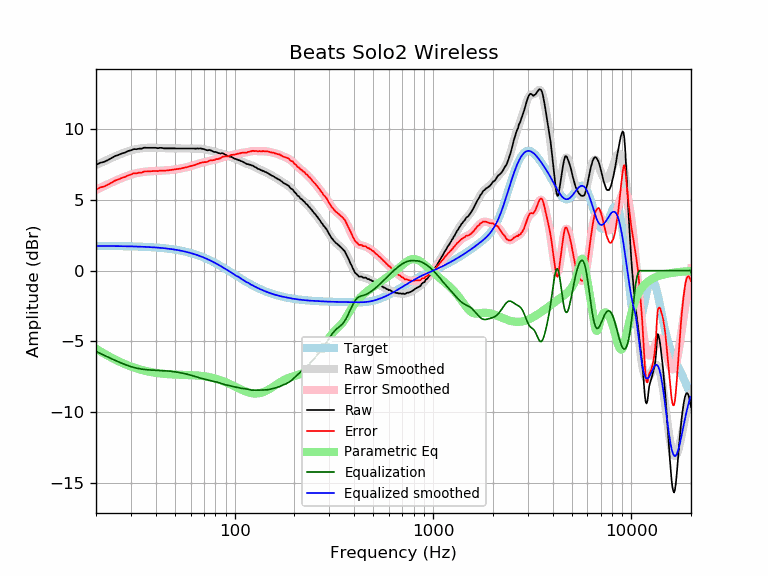

The table this chart was drawn from, first rows:
frequency, raw, error, smoothed, error_smoothed, equalization, parametric_eq, equalized_raw, equalized_smoothed, target
20, 7.46, 5.72, 7.45, 5.70, -5.70, -5.51, 1.76, 1.74, 1.74
21, 7.61, 5.87, 7.59, 5.84, -5.84, -5.69, 1.77, 1.74, 1.74
22, 7.68, 5.94, 7.72, 5.98, -5.98, -5.86, 1.70, 1.74, 1.74
23, 7.81, 6.07, 7.84, 6.10, -6.10, -6.01, 1.71, 1.74, 1.74
24, 7.95, 6.22, 7.96, 6.22, -6.22, -6.15, 1.73, 1.74, 1.74
25, 8.09, 6.36, 8.07, 6.34, -6.34, -6.28, 1.75, 1.73, 1.73
26, 8.17, 6.44, 8.17, 6.44, -6.44, -6.40, 1.73, 1.73, 1.73
27, 8.27, 6.54, 8.27, 6.54, -6.54, -6.51, 1.73, 1.73, 1.73
28, 8.33, 6.61, 8.35, 6.63, -6.63, -6.60, 1.70, 1.72, 1.72
29, 8.44, 6.72, 8.42, 6.71, -6.71, -6.69, 1.73, 1.72, 1.72
30, 8.49, 6.78, 8.49, 6.78, -6.78, -6.77, 1.72, 1.71, 1.71
31, 8.58, 6.87, 8.54, 6.83, -6.83, -6.84, 1.75, 1.71, 1.71
32, 8.57, 6.87, 8.58, 6.88, -6.88, -6.90, 1.69, 1.70, 1.70
33, 8.61, 6.92, 8.62, 6.92, -6.92, -6.96, 1.69, 1.70, 1.70
34, 8.61, 6.92, 8.64, 6.95, -6.95, -7.01, 1.66, 1.69, 1.69
35, 8.68, 7.00, 8.66, 6.98, -6.98, -7.06, 1.71, 1.68, 1.68
36, 8.67, 7.00, 8.67, 6.99, -6.99, -7.10, 1.68, 1.67, 1.67
37, 8.67, 7.01, 8.67, 7.01, -7.01, -7.13, 1.66, 1.66, 1.66
38, 8.67, 7.02, 8.67, 7.02, -7.02, -7.16, 1.65, 1.65, 1.65
39, 8.67, 7.03, 8.67, 7.03, -7.03, -7.19, 1.64, 1.64, 1.64
40, 8.67, 7.04, 8.67, 7.03, -7.03, -7.22, 1.64, 1.63, 1.63
41, 8.64, 7.02, 8.66, 7.04, -7.04, -7.24, 1.60, 1.62, 1.62
42, 8.67, 7.06, 8.66, 7.05, -7.05, -7.26, 1.63, 1.61, 1.61
43, 8.66, 7.06, 8.65, 7.05, -7.05, -7.27, 1.61, 1.60, 1.60
44, 8.63, 7.05, 8.64, 7.06, -7.06, -7.28, 1.57, 1.58, 1.58
45, 8.63, 7.06, 8.64, 7.07, -7.07, -7.30, 1.56, 1.57, 1.57
46, 8.63, 7.08, 8.63, 7.08, -7.08, -7.31, 1.55, 1.55, 1.55
47, 8.63, 7.09, 8.63, 7.09, -7.09, -7.31, 1.54, 1.54, 1.54
48, 8.63, 7.11, 8.63, 7.11, -7.11, -7.32, 1.52, 1.52, 1.52
49, 8.63, 7.13, 8.63, 7.12, -7.12, -7.33, 1.51, 1.50, 1.50
50, 8.63, 7.15, 8.63, 7.14, -7.14, -7.33, 1.49, 1.48, 1.48
51, 8.62, 7.16, 8.62, 7.16, -7.16, -7.34, 1.46, 1.46, 1.46
52, 8.62, 7.18, 8.62, 7.18, -7.18, -7.34, 1.44, 1.44, 1.44
53, 8.62, 7.20, 8.62, 7.20, -7.20, -7.35, 1.42, 1.42, 1.42
54, 8.62, 7.22, 8.62, 7.22, -7.22, -7.35, 1.40, 1.40, 1.40
55, 8.62, 7.25, 8.62, 7.25, -7.25, -7.35, 1.38, 1.38, 1.38
56, 8.62, 7.27, 8.62, 7.27, -7.27, -7.36, 1.35, 1.35, 1.35
57, 8.62, 7.30, 8.62, 7.29, -7.29, -7.36, 1.33, 1.33, 1.33
58, 8.62, 7.32, 8.62, 7.32, -7.32, -7.36, 1.30, 1.30, 1.30
59, 8.62, 7.35, 8.62, 7.35, -7.35, -7.37, 1.27, 1.27, 1.27
60, 8.62, 7.38, 8.62, 7.38, -7.38, -7.37, 1.24, 1.24, 1.24
61, 8.62, 7.41, 8.62, 7.41, -7.41, -7.38, 1.22, 1.22, 1.22
62, 8.62, 7.44, 8.62, 7.44, -7.44, -7.38, 1.18, 1.19, 1.19
63, 8.61, 7.46, 8.62, 7.47, -7.47, -7.39, 1.14, 1.16, 1.16
64, 8.61, 7.49, 8.62, 7.50, -7.50, -7.39, 1.11, 1.12, 1.12
65, 8.63, 7.54, 8.62, 7.53, -7.53, -7.40, 1.10, 1.09, 1.09
66, 8.61, 7.55, 8.62, 7.56, -7.56, -7.41, 1.05, 1.06, 1.06
67, 8.63, 7.61, 8.61, 7.58, -7.58, -7.42, 1.05, 1.02, 1.02
68, 8.61, 7.62, 8.60, 7.61, -7.61, -7.43, 1.00, 0.99, 0.99
69, 8.59, 7.64, 8.59, 7.63, -7.63, -7.44, 0.96, 0.95, 0.95
70, 8.58, 7.66, 8.57, 7.65, -7.65, -7.45, 0.93, 0.92, 0.92
71, 8.54, 7.66, 8.55, 7.67, -7.67, -7.46, 0.87, 0.88, 0.88
72, 8.51, 7.67, 8.54, 7.69, -7.69, -7.48, 0.82, 0.84, 0.84
73, 8.49, 7.68, 8.52, 7.71, -7.71, -7.49, 0.78, 0.81, 0.81
74, 8.51, 7.74, 8.50, 7.73, -7.73, -7.51, 0.78, 0.77, 0.77
75, 8.51, 7.78, 8.48, 7.75, -7.75, -7.52, 0.76, 0.73, 0.73
76, 8.48, 7.79, 8.46, 7.77, -7.77, -7.54, 0.71, 0.69, 0.69
77, 8.44, 7.79, 8.44, 7.79, -7.79, -7.56, 0.65, 0.65, 0.65
78, 8.41, 7.80, 8.42, 7.81, -7.81, -7.58, 0.61, 0.61, 0.61
79, 8.37, 7.80, 8.39, 7.82, -7.82, -7.60, 0.55, 0.57, 0.57
... 553 more rows
